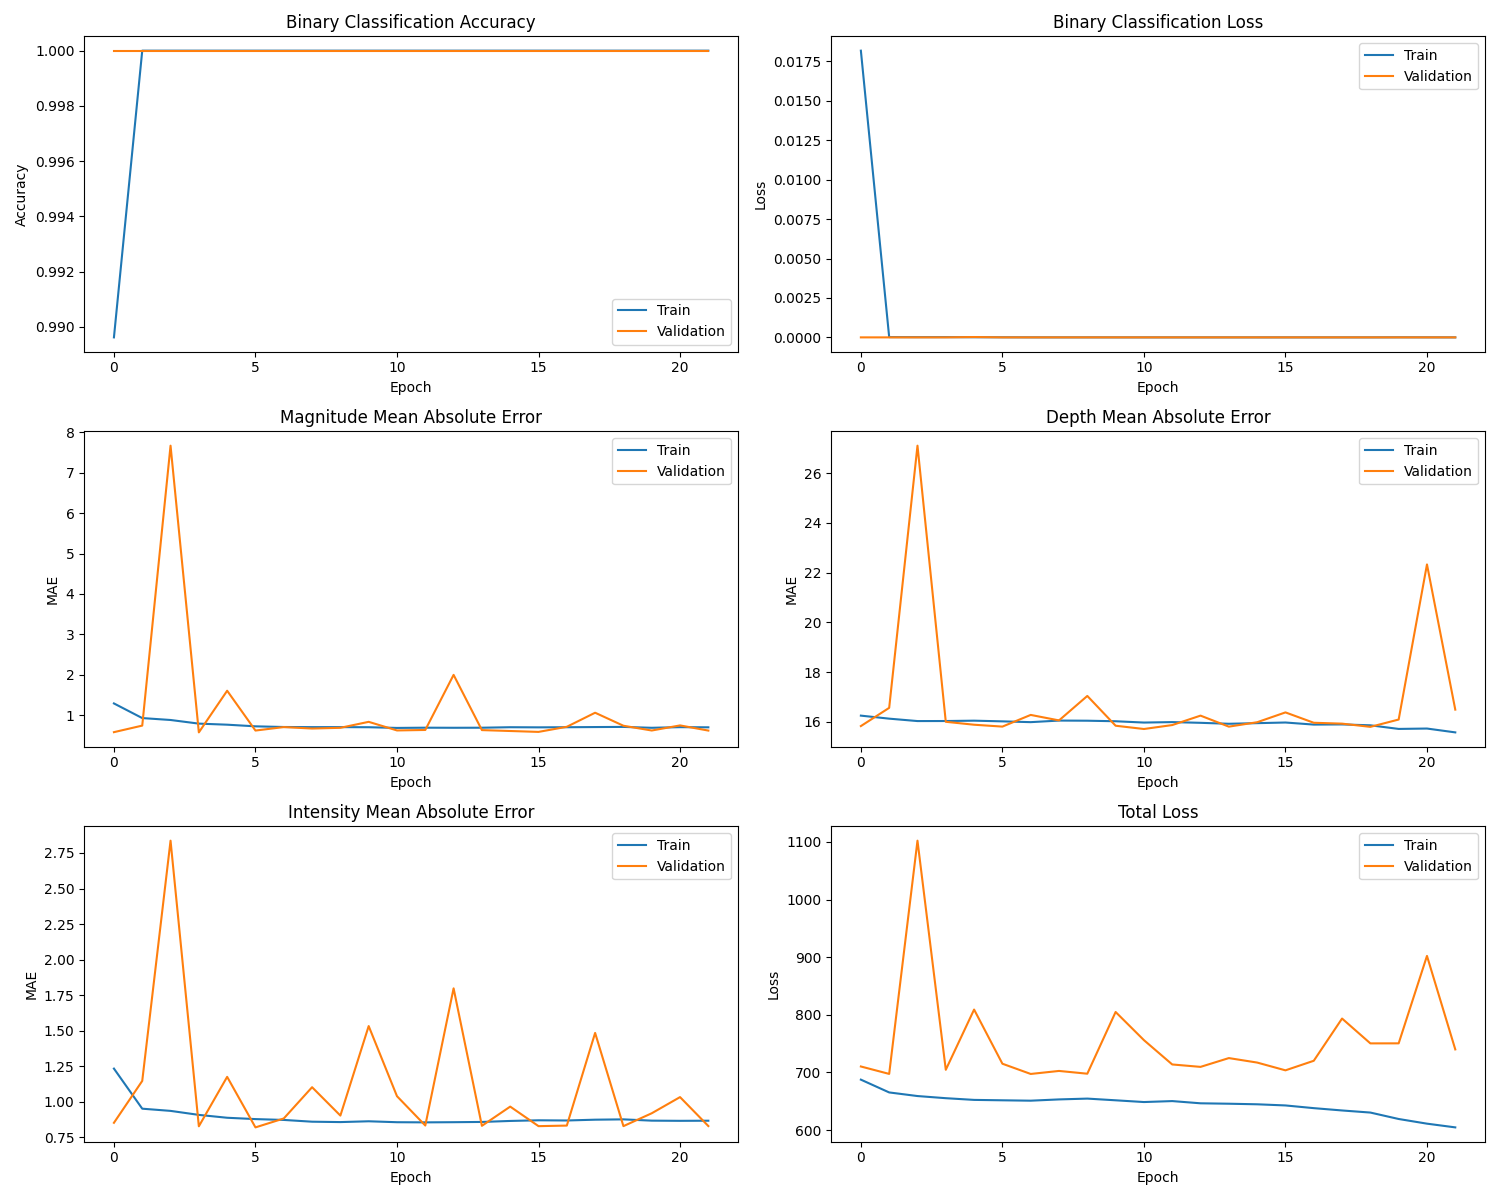

The data file committed next to this chart (first rows):
binary_output_accuracy, binary_output_loss, depth_output_loss, depth_output_mae, intensity_output_loss, intensity_output_mae, loss, magnitude_output_loss, magnitude_output_mae, val_binary_output_accuracy, val_binary_output_loss, val_depth_output_loss, val_depth_output_mae, val_intensity_output_loss, val_intensity_output_mae, val_loss, val_magnitude_output_loss, val_magnitude_output_mae
0.9896, 0.01818, 682, 16.25, 2.571, 1.232, 687.6, 2.965, 1.292, 1.0, 7.702963102929061e-07, 707.5, 15.83, 1, 0.851, 710.4, 0.5261, 0.5808
1.0, 1.765389970387332e-05, 662.6, 16.13, 1.434, 0.9503, 665.4, 1.361, 0.9293, 1.0, 1.0765922375810533e-08, 693.6, 16.56, 1.883, 1.146, 697.5, 0.7791, 0.7429
1.0, 1.4073490092414431e-05, 656.5, 16.03, 1.39, 0.9348, 659.1, 1.249, 0.8819, 1.0, 9.343691591929756e-15, 1033, 27.1, 9.017, 2.837, 1102, 59.48, 7.669
1.0, 1.5391926353913732e-05, 653.1, 16.03, 1.292, 0.9066, 655.4, 1.007, 0.7921, 1.0, 9.794609923119424e-08, 701.8, 16, 0.9544, 0.8263, 704.7, 0.5673, 0.5752
1.0, 8.378328857361339e-06, 650.3, 16.05, 1.242, 0.8864, 652.4, 0.9427, 0.7656, 1.0, 2.2437210645875894e-05, 802.4, 15.88, 2.033, 1.174, 809.2, 3.151, 1.606
1.0, 6.29311170996516e-06, 649.7, 16.02, 1.2, 0.877, 651.7, 0.8481, 0.7251, 1.0, 2.2961662793363757e-08, 712.2, 15.81, 0.9659, 0.8186, 715.2, 0.6733, 0.6205
1.0, 2.0859843061771244e-06, 649.1, 15.99, 1.184, 0.8711, 651.1, 0.8113, 0.7084, 1.0, 2.6536299824186926e-09, 694.2, 16.28, 1.17, 0.8813, 697.4, 0.7208, 0.7065
1.0, 1.0814545703397016e-06, 651.3, 16.05, 1.155, 0.8587, 653.3, 0.8011, 0.7051, 1.0, 1.8920156108492847e-08, 698.9, 16.06, 1.791, 1.101, 702.7, 0.6785, 0.6707
1.0, 1.3040162230026908e-06, 652.7, 16.05, 1.153, 0.856, 654.7, 0.7964, 0.7054, 1.0, 5.245489598237896e-10, 694.7, 17.04, 1.22, 0.9017, 697.9, 0.6853, 0.6886
1.0, 7.70005613048852e-07, 649.8, 16.02, 1.149, 0.8616, 651.7, 0.7915, 0.7029, 1.0, 2.1984274667374848e-07, 799.1, 15.84, 3.252, 1.532, 804.9, 0.9775, 0.8362
1.0, 7.917370794530143e-07, 646.8, 15.97, 1.149, 0.855, 648.7, 0.7641, 0.6856, 1.0, 1.5109641537947027e-07, 752.4, 15.71, 1.618, 1.038, 756.1, 0.6268, 0.6232
1.0, 6.179148499541043e-07, 648.5, 15.99, 1.143, 0.854, 650.4, 0.7662, 0.6914, 1.0, 7.387547640291814e-08, 710.9, 15.87, 0.9563, 0.8318, 713.9, 0.6982, 0.635
1.0, 8.514990099683928e-07, 644.6, 15.96, 1.145, 0.8552, 646.5, 0.7651, 0.6893, 1.0, 2.715143443410284e-09, 699.7, 16.25, 4.18, 1.797, 709.7, 4.521, 1.998
1.0, 3.1936951927491464e-07, 643.9, 15.92, 1.151, 0.8569, 645.8, 0.7729, 0.6909, 1.0, 3.64750150083637e-08, 721.8, 15.81, 1.02, 0.8296, 725, 0.6787, 0.6315
1.0, 2.1850350151453313e-07, 642.9, 15.95, 1.171, 0.864, 644.8, 0.7963, 0.7029, 1.0, 6.794583118363562e-09, 713.9, 15.98, 1.367, 0.9649, 717.2, 0.5656, 0.6094
1.0, 7.528234959863767e-07, 640.9, 15.97, 1.176, 0.8686, 642.8, 0.7831, 0.6998, 1.0, 1.8002849211384842e-09, 700.8, 16.38, 1.034, 0.8274, 703.7, 0.588, 0.5872
1.0, 3.821893415079103e-07, 636.2, 15.89, 1.181, 0.8672, 638.1, 0.7978, 0.7027, 1.0, 1.095211121793227e-08, 717.1, 15.96, 0.9799, 0.8313, 720.3, 0.8537, 0.7137
1.0, 9.423145570508495e-07, 632.1, 15.9, 1.186, 0.8728, 634.1, 0.806, 0.7071, 1.0, 6.519746165167817e-08, 787.4, 15.93, 3.092, 1.484, 793.6, 1.487, 1.062
1.0, 5.022212121730263e-07, 628.5, 15.86, 1.195, 0.8751, 630.5, 0.8192, 0.7107, 1.0, 5.232858768522419e-08, 747.2, 15.8, 0.9857, 0.8275, 750.5, 0.8984, 0.7394
1.0, 4.630180228559766e-06, 617.4, 15.72, 1.176, 0.8661, 619.3, 0.7733, 0.6889, 1.0, 7.076560137875276e-08, 747.2, 16.09, 1.272, 0.918, 750.5, 0.5982, 0.6215
1.0, 2.863033387257019e-06, 609.2, 15.73, 1.178, 0.8648, 611.2, 0.8057, 0.7047, 1.0, 1.64474585062635e-08, 898.9, 22.33, 1.739, 1.032, 902.2, 0.937, 0.7477
1.0, 6.903489975229604e-07, 602.8, 15.58, 1.188, 0.8656, 604.8, 0.7945, 0.7007, 1.0, 7.477473218386876e-08, 737, 16.49, 1.025, 0.828, 740, 0.64, 0.62
